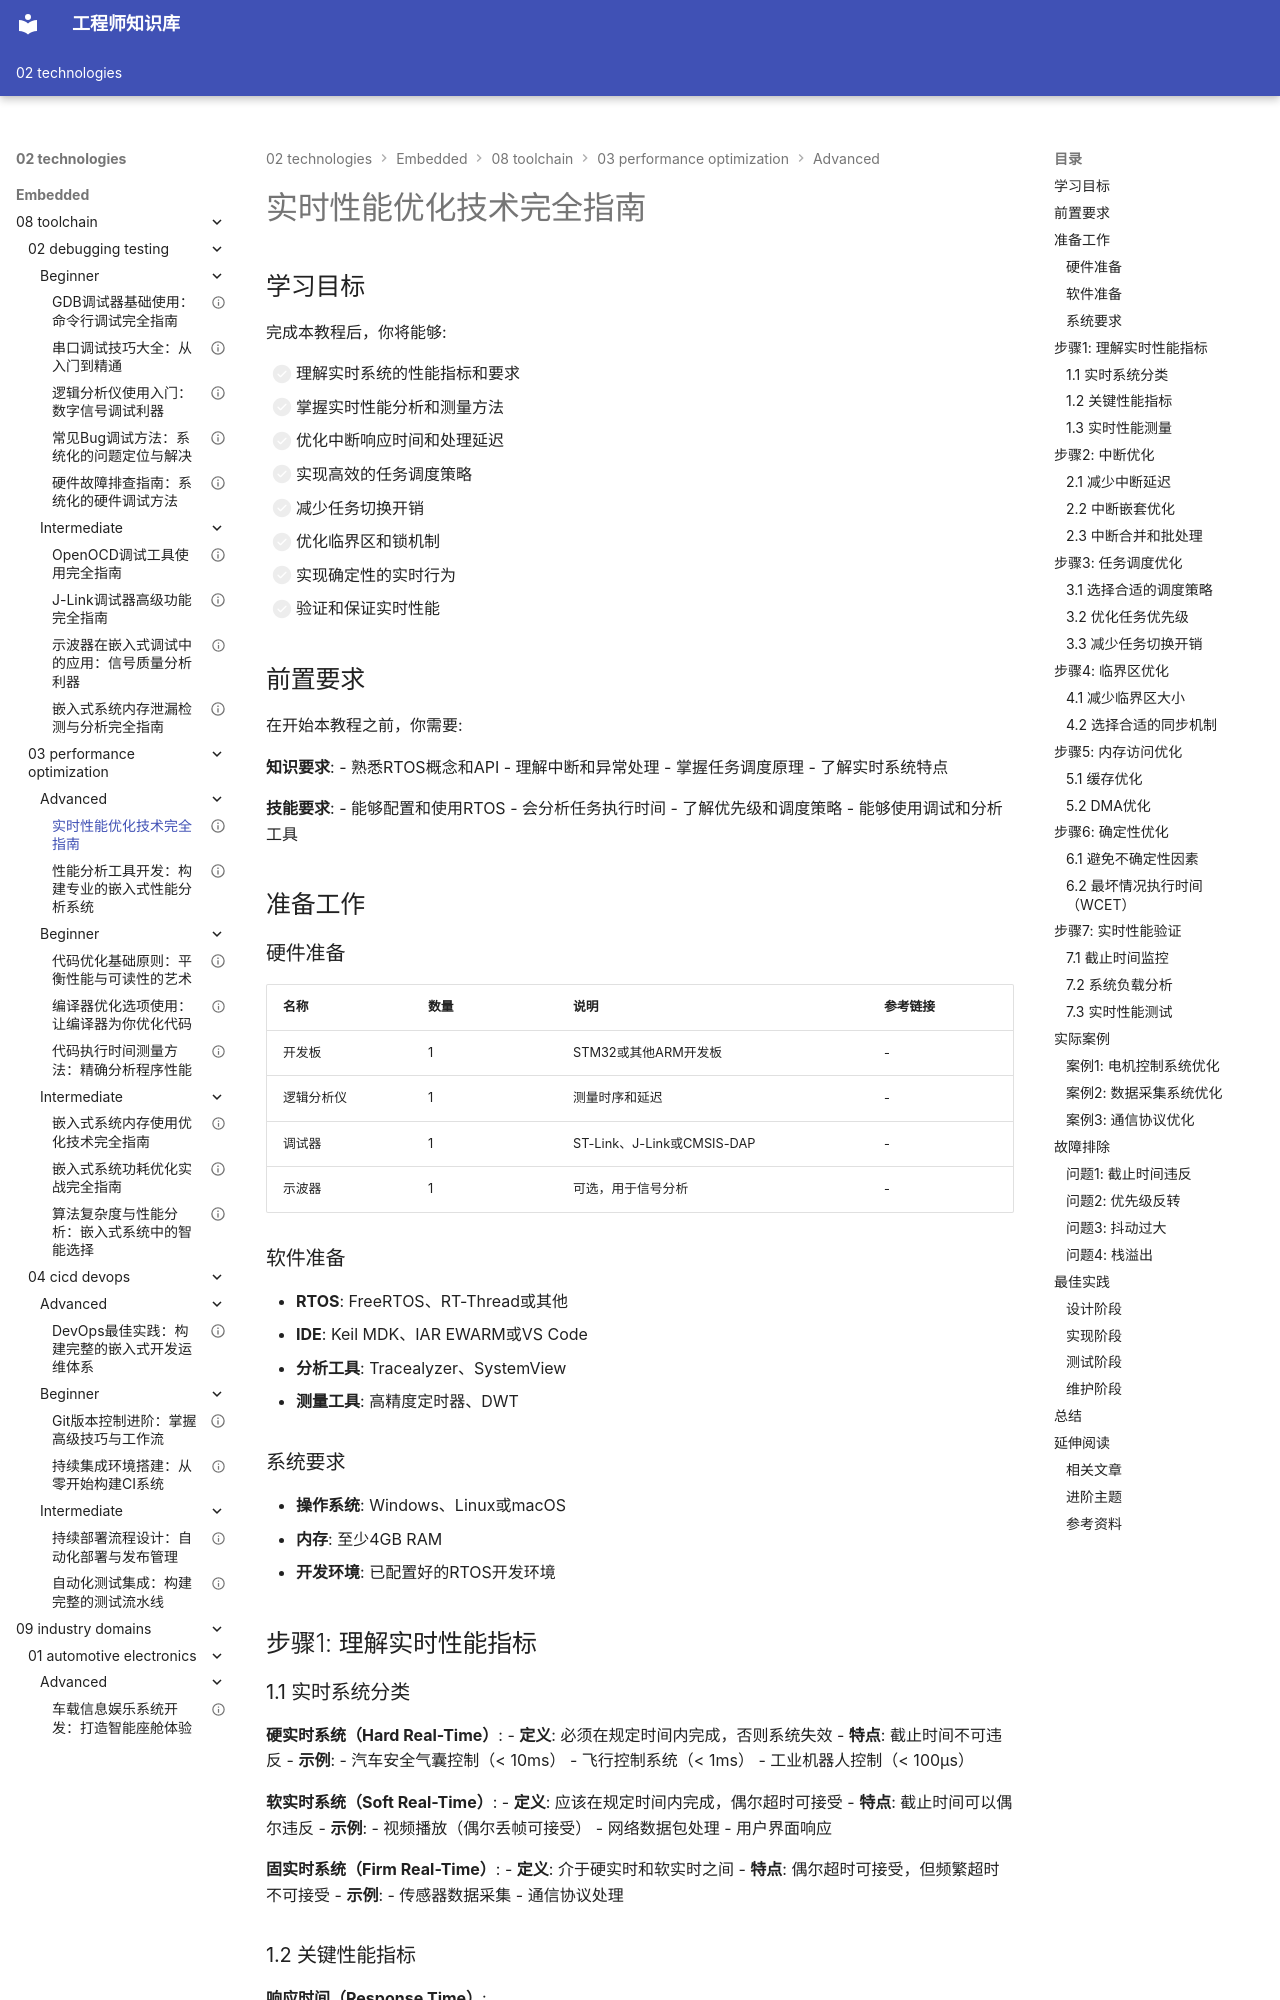

repository: Vuiora/knowledge-os · page: 02-technologies/embedded/08-toolchain/03-performance-optimization/advanced/01-real-time-optimization/index.html · generator: mkdocs

---
title: "实时性能优化技术完全指南"
description: "深入讲解嵌入式实时系统中的性能分析、延迟优化、中断优化、调度优化和性能保证方法，帮助开发者构建高性能实时系统"
slug: "real-time-optimization"

# 分类信息
domain: "工具链"
module: "性能优化"
content_type: "tutorial"
skill_level: "advanced"

# 标签和关联
tags:
  - 实时优化
  - 延迟优化
  - 实时系统
  - 中断优化
  - 调度优化
prerequisites:
  - "掌握RTOS基础知识"
  - "了解中断和任务调度"
  - "熟悉性能分析方法"
related_contents:
  - "code-optimization-basics"
  - "execution-time-measurement"
  - "memory-optimization"

# 学习信息
estimated_time: 100
difficulty_score: 5

# 作者和版本
author: "嵌入式知识平台"
author_id: "embedded-platform"
created_at: "2024-01-15"
updated_at: "2024-01-15"
version: "1.0"

# 语言和本地化
language: "zh-CN"
translations: []

# 状态和可见性
status: "published"
is_featured: true
is_premium: false

# SEO和元数据
keywords:
  - 实时优化
  - 延迟优化
  - 实时系统性能
  - 中断延迟
  - 任务调度优化
cover_image: ""
---

# 实时性能优化技术完全指南

## 学习目标

完成本教程后，你将能够:


- [ ] 理解实时系统的性能指标和要求
- [ ] 掌握实时性能分析和测量方法
- [ ] 优化中断响应时间和处理延迟
- [ ] 实现高效的任务调度策略
- [ ] 减少任务切换开销
- [ ] 优化临界区和锁机制
- [ ] 实现确定性的实时行为
- [ ] 验证和保证实时性能

## 前置要求

在开始本教程之前，你需要:

**知识要求**:
- 熟悉RTOS概念和API
- 理解中断和异常处理
- 掌握任务调度原理
- 了解实时系统特点

**技能要求**:
- 能够配置和使用RTOS
- 会分析任务执行时间
- 了解优先级和调度策略
- 能够使用调试和分析工具

## 准备工作

### 硬件准备

| 名称 | 数量 | 说明 | 参考链接 |
|------|------|------|----------|
| 开发板 | 1 | STM32或其他ARM开发板 | - |
| 逻辑分析仪 | 1 | 测量时序和延迟 | - |
| 调试器 | 1 | ST-Link、J-Link或CMSIS-DAP | - |
| 示波器 | 1 | 可选，用于信号分析 | - |

### 软件准备

- **RTOS**: FreeRTOS、RT-Thread或其他
- **IDE**: Keil MDK、IAR EWARM或VS Code
- **分析工具**: Tracealyzer、SystemView
- **测量工具**: 高精度定时器、DWT

### 系统要求

- **操作系统**: Windows、Linux或macOS
- **内存**: 至少4GB RAM
- **开发环境**: 已配置好的RTOS开发环境



## 步骤1: 理解实时性能指标

### 1.1 实时系统分类

**硬实时系统（Hard Real-Time）**:
- **定义**: 必须在规定时间内完成，否则系统失效
- **特点**: 截止时间不可违反
- **示例**: 
  - 汽车安全气囊控制（< 10ms）
  - 飞行控制系统（< 1ms）
  - 工业机器人控制（< 100μs）

**软实时系统（Soft Real-Time）**:
- **定义**: 应该在规定时间内完成，偶尔超时可接受
- **特点**: 截止时间可以偶尔违反
- **示例**:
  - 视频播放（偶尔丢帧可接受）
  - 网络数据包处理
  - 用户界面响应

**固实时系统（Firm Real-Time）**:
- **定义**: 介于硬实时和软实时之间
- **特点**: 偶尔超时可接受，但频繁超时不可接受
- **示例**:
  - 传感器数据采集
  - 通信协议处理
